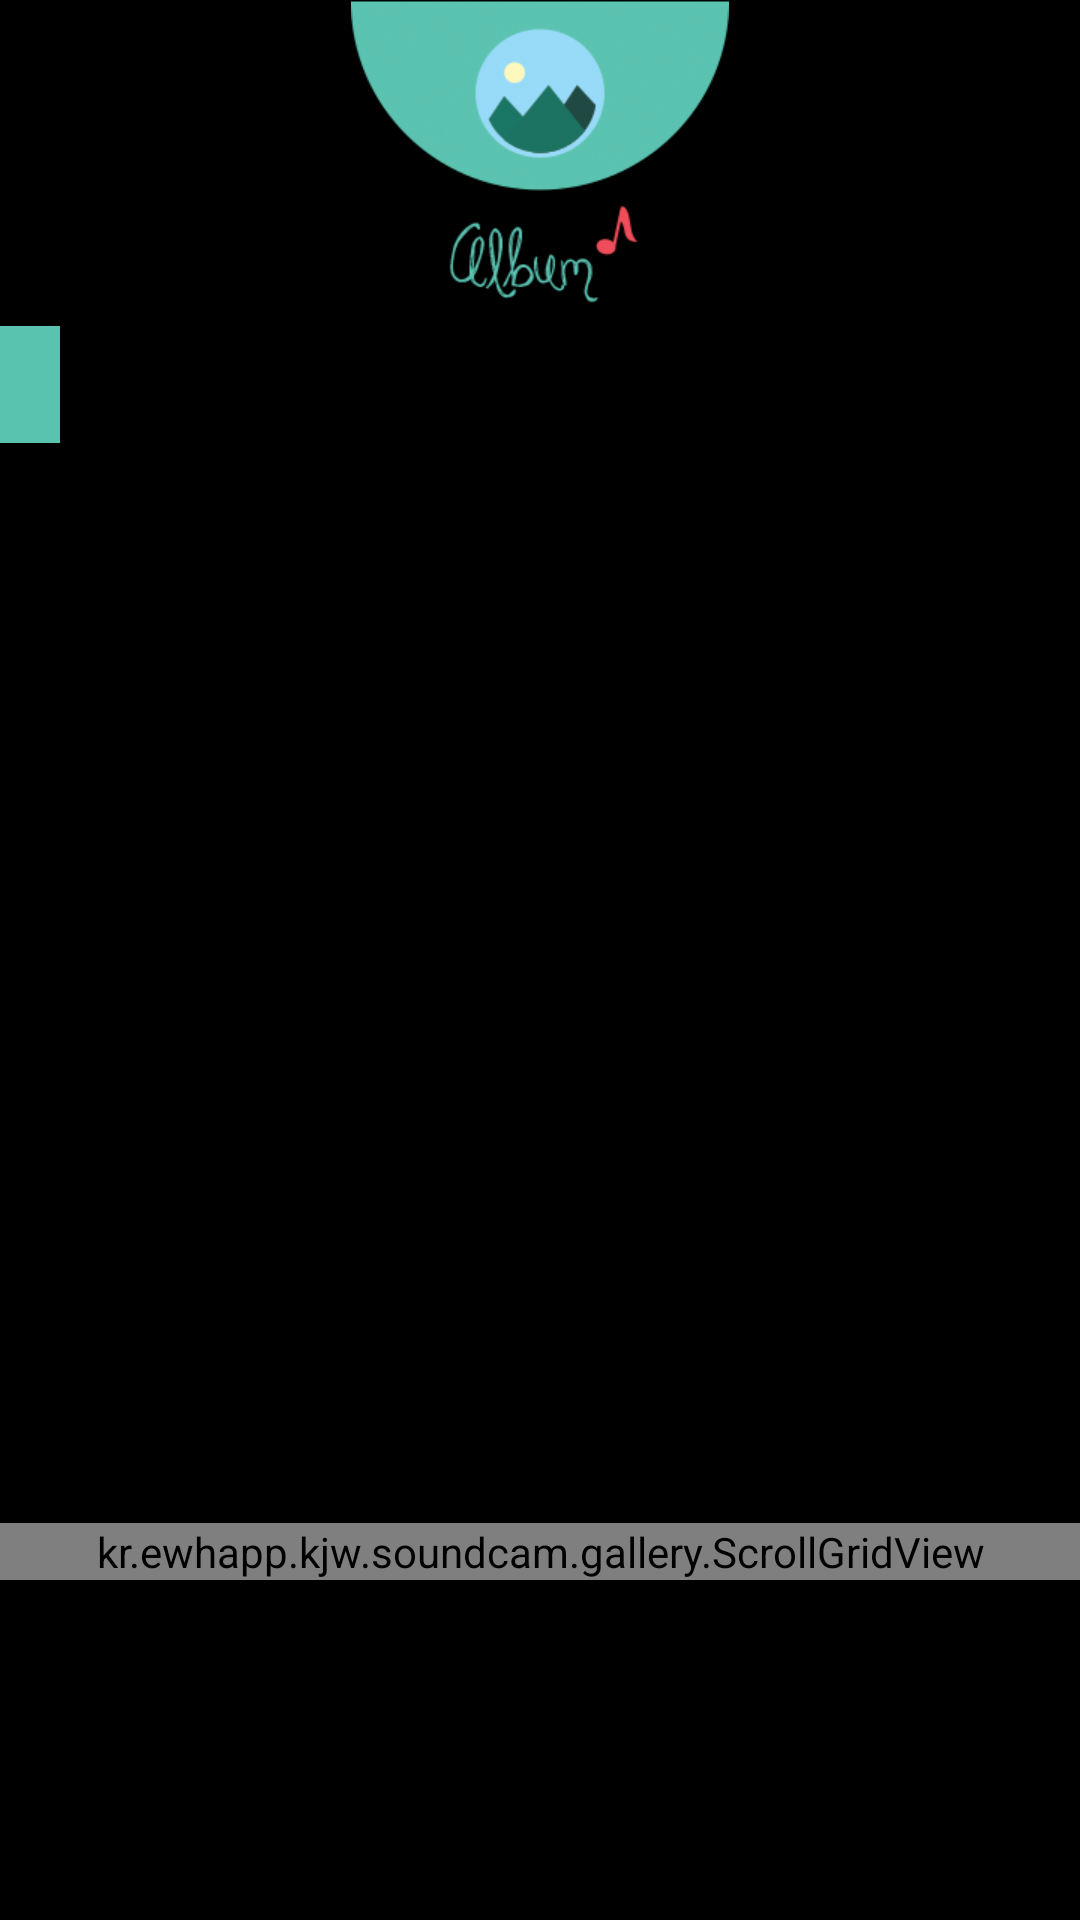

Produce the Android XML layout that renders to this screen, including the resource entries it uses.
<!-- AndroidManifest.xml: application theme AppBaseTheme -->
<!-- res/layout/layout_gallery.xml -->
<?xml version="1.0" encoding="utf-8"?>

<ScrollView xmlns:android="http://schemas.android.com/apk/res/android"
    android:layout_width="match_parent"
    android:layout_height="match_parent"
    android:background="@color/black" >

    <LinearLayout
        android:layout_width="match_parent"
        android:layout_height="match_parent"
        android:orientation="vertical" >

        <ImageView
            android:layout_width="wrap_content"
            android:layout_height="wrap_content"
            android:layout_gravity="center_horizontal"
            android:background="@drawable/album_manu" />

        <TextView
            android:id="@+id/foldername_tv"
            android:layout_width="wrap_content"
            android:layout_height="wrap_content"
            android:background="@drawable/emeraldcolor"
            android:padding="10dp" />

        <LinearLayout
            android:layout_width="match_parent"
            android:layout_height="350dp"
            android:layout_marginTop="10dp"
            android:orientation="vertical" >

            <LinearLayout
                android:layout_width="match_parent"
                android:layout_height="0dp"
                android:layout_weight="1"
                android:background="@color/black"
                android:orientation="horizontal" >

                <RelativeLayout
                    android:layout_width="0dp"
                    android:layout_height="match_parent"
                    android:layout_weight="1.74" >

                    <ImageView
                        android:id="@+id/image1_iv"
                        android:layout_width="match_parent"
                        android:layout_height="match_parent"
                        android:background="@color/black"
                        android:padding="2dp" />

                    <ImageView
                        android:id="@+id/gallery_play1"
                        android:layout_width="wrap_content"
                        android:layout_height="wrap_content"
                        android:layout_alignParentBottom="true"
                        android:layout_alignParentRight="true"
                        android:background="@drawable/isrecord"
                        android:visibility="gone" />
                </RelativeLayout>

                <LinearLayout
                    android:layout_width="0dp"
                    android:layout_height="match_parent"
                    android:layout_weight="1"
                    android:orientation="vertical" >

                    <RelativeLayout
                        android:layout_width="match_parent"
                        android:layout_height="0dp"
                        android:layout_weight="1" >

                        <ImageView
                            android:id="@+id/image2_iv"
                            android:layout_width="match_parent"
                            android:layout_height="match_parent"
                            android:background="@color/black"
                            android:padding="2dp" />

                        <ImageView
                            android:id="@+id/gallery_play2"
                            android:layout_width="wrap_content"
                            android:layout_height="wrap_content"
                            android:layout_alignParentBottom="true"
                            android:layout_alignParentRight="true"
                            android:background="@drawable/isrecord"
                            android:visibility="gone" />
                    </RelativeLayout>

                    <RelativeLayout
                        android:layout_width="match_parent"
                        android:layout_height="0dp"
                        android:layout_weight="1" >

                        <ImageView
                            android:id="@+id/image3_iv"
                            android:layout_width="match_parent"
                            android:layout_height="match_parent"
                            android:background="@color/black"
                            android:padding="2dp" />

                        <ImageView
                            android:id="@+id/gallery_play3"
                            android:layout_width="wrap_content"
                            android:layout_height="wrap_content"
                            android:layout_alignParentBottom="true"
                            android:layout_alignParentRight="true"
                            android:background="@drawable/isrecord"
                            android:visibility="gone" />
                    </RelativeLayout>
                </LinearLayout>
            </LinearLayout>

            <LinearLayout
                android:layout_width="match_parent"
                android:layout_height="0dp"
                android:layout_weight="1"
                android:orientation="horizontal" >

                <RelativeLayout
                    android:layout_width="0dp"
                    android:layout_height="match_parent"
                    android:layout_weight="1" >

                    <ImageView
                        android:id="@+id/image4_iv"
                        android:layout_width="match_parent"
                        android:layout_height="match_parent"
                        android:background="@color/black"
                        android:padding="2dp" />

                    <ImageView
                        android:id="@+id/gallery_play4"
                        android:layout_width="wrap_content"
                        android:layout_height="wrap_content"
                        android:layout_alignParentBottom="true"
                        android:layout_alignParentRight="true"
                        android:background="@drawable/isrecord"
                        android:visibility="gone" />
                </RelativeLayout>

                <RelativeLayout
                    android:layout_width="0dp"
                    android:layout_height="match_parent"
                    android:layout_weight="1" >

                    <ImageView
                        android:id="@+id/image5_iv"
                        android:layout_width="match_parent"
                        android:layout_height="match_parent"
                        android:background="@color/black"
                        android:padding="2dp" />

                    <ImageView
                        android:id="@+id/gallery_play5"
                        android:layout_width="wrap_content"
                        android:layout_height="wrap_content"
                        android:layout_alignParentBottom="true"
                        android:layout_alignParentRight="true"
                        android:background="@drawable/isrecord"
                        android:visibility="gone" />
                </RelativeLayout>
            </LinearLayout>
        </LinearLayout>

        <kr.ewhapp.kjw.soundcam.gallery.ScrollGridView
            android:id="@+id/photo_gridview"
            android:layout_width="match_parent"
            android:layout_height="match_parent"
            android:gravity="center"
            android:numColumns="3"
            android:stretchMode="columnWidth"
            android:verticalSpacing="5dp" />
    </LinearLayout>

</ScrollView>
<!-- resources referenced by this layout -->
<resources>
  <color name="black">#000000</color>
  <!-- drawable album_manu: png bitmap (drawable-xhdpi, 26715 bytes) -->
  <!-- drawable emeraldcolor: png bitmap (drawable-xhdpi, 131 bytes) -->
  <!-- drawable isrecord: png bitmap (drawable-xhdpi, 3359 bytes) -->
  <style name="AppBaseTheme" parent="android:Theme.Light">
          <item name="android:windowNoTitle">true</item>
          
      </style>
</resources>
